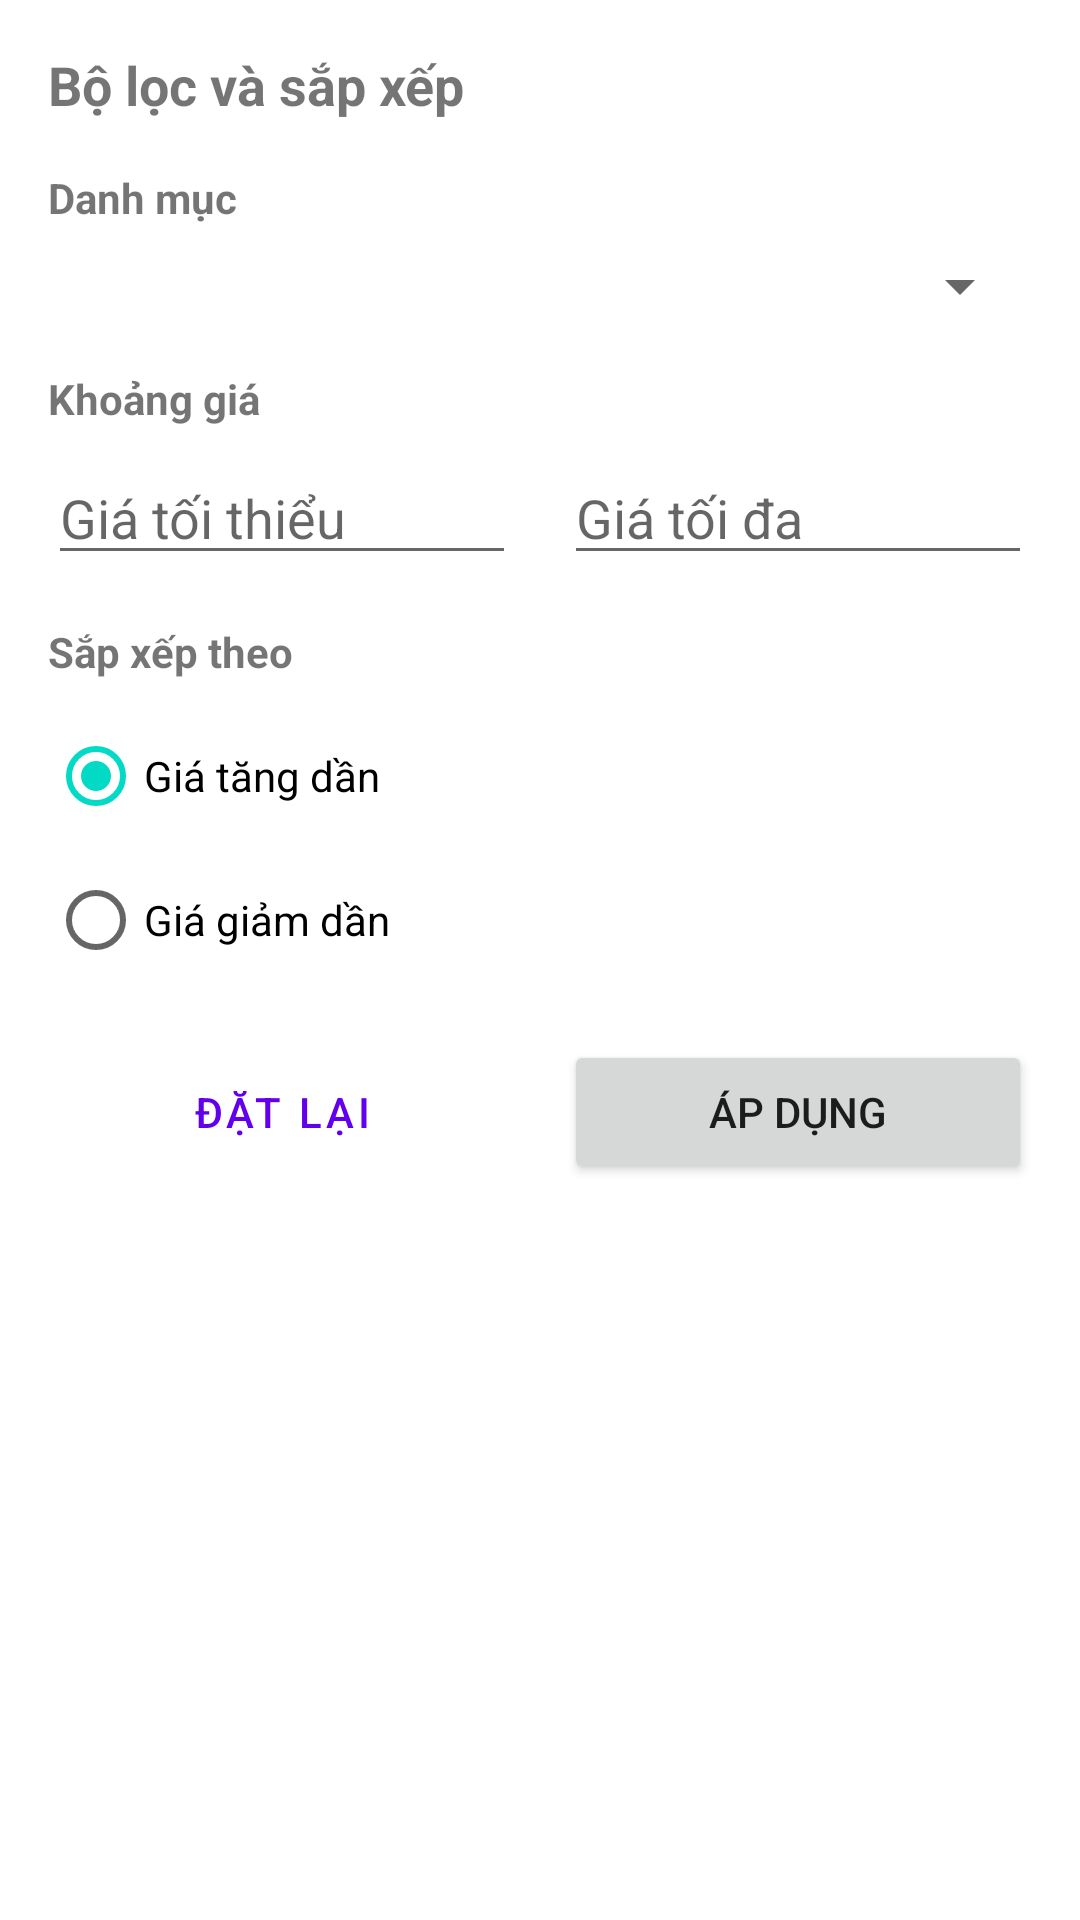

Write the Android layout XML for this screen, with the resource values it uses.
<!-- AndroidManifest.xml: application theme Theme.ReHomeMobileApp.NoActionBar -->
<!-- res/layout/dialog_filter.xml -->
<?xml version="1.0" encoding="utf-8"?>

<LinearLayout xmlns:android="http://schemas.android.com/apk/res/android"
    android:layout_width="match_parent"
    android:layout_height="wrap_content"
    android:orientation="vertical"
    android:padding="16dp">
    <TextView
        android:layout_width="match_parent"
        android:layout_height="wrap_content"
        android:text="Bộ lọc và sắp xếp"
        android:textSize="18sp"
        android:textStyle="bold"
        android:layout_marginBottom="16dp" />

    
    <TextView
        android:layout_width="match_parent"
        android:layout_height="wrap_content"
        android:text="Danh mục"
        android:textStyle="bold"
        android:layout_marginBottom="8dp" />

    <Spinner
        android:id="@+id/spinnerCategory"
        android:layout_width="match_parent"
        android:layout_height="wrap_content"
        android:layout_marginBottom="16dp" />

    
    <TextView
        android:layout_width="match_parent"
        android:layout_height="wrap_content"
        android:text="Khoảng giá"
        android:textStyle="bold"
        android:layout_marginBottom="8dp" />

    <LinearLayout
        android:layout_width="match_parent"
        android:layout_height="wrap_content"
        android:orientation="horizontal"
        android:layout_marginBottom="16dp">

        <EditText
            android:id="@+id/etMinPrice"
            android:layout_width="0dp"
            android:layout_height="wrap_content"
            android:layout_weight="1"
            android:hint="Giá tối thiểu"
            android:inputType="numberDecimal"
            android:layout_marginEnd="8dp" />

        <EditText
            android:id="@+id/etMaxPrice"
            android:layout_width="0dp"
            android:layout_height="wrap_content"
            android:layout_weight="1"
            android:hint="Giá tối đa"
            android:inputType="numberDecimal"
            android:layout_marginStart="8dp" />
    </LinearLayout>

    
    <TextView
        android:layout_width="match_parent"
        android:layout_height="wrap_content"
        android:text="Sắp xếp theo"
        android:textStyle="bold"
        android:layout_marginBottom="8dp" />

    <RadioGroup
        android:id="@+id/radioGroupSort"
        android:layout_width="match_parent"
        android:layout_height="wrap_content"
        android:layout_marginBottom="16dp">
        <RadioButton
            android:id="@+id/rbPriceLowToHigh"
            android:layout_width="match_parent"
            android:layout_height="wrap_content"
            android:text="Giá tăng dần"
            android:checked="true" />

        <RadioButton
            android:id="@+id/rbPriceHighToLow"
            android:layout_width="match_parent"
            android:layout_height="wrap_content"
            android:text="Giá giảm dần" />
    </RadioGroup>

    
    <LinearLayout
        android:layout_width="match_parent"
        android:layout_height="wrap_content"
        android:orientation="horizontal">

        <Button
            android:id="@+id/btnReset"
            android:layout_width="0dp"
            android:layout_height="wrap_content"
            android:layout_weight="1"
            android:text="Đặt lại"
            android:layout_marginEnd="8dp"
            style="@style/Widget.MaterialComponents.Button.OutlinedButton" />

        <Button
            android:id="@+id/btnApply"
            android:layout_width="0dp"
            android:layout_height="wrap_content"
            android:layout_weight="1"
            android:text="Áp dụng"
            android:layout_marginStart="8dp" />
    </LinearLayout>

</LinearLayout>
<!-- resources referenced by this layout -->
<resources>
  <style name="Theme.ReHomeMobileApp.NoActionBar">
          <item name="windowActionBar">false</item>
          <item name="windowNoTitle">true</item>
      </style>
</resources>
